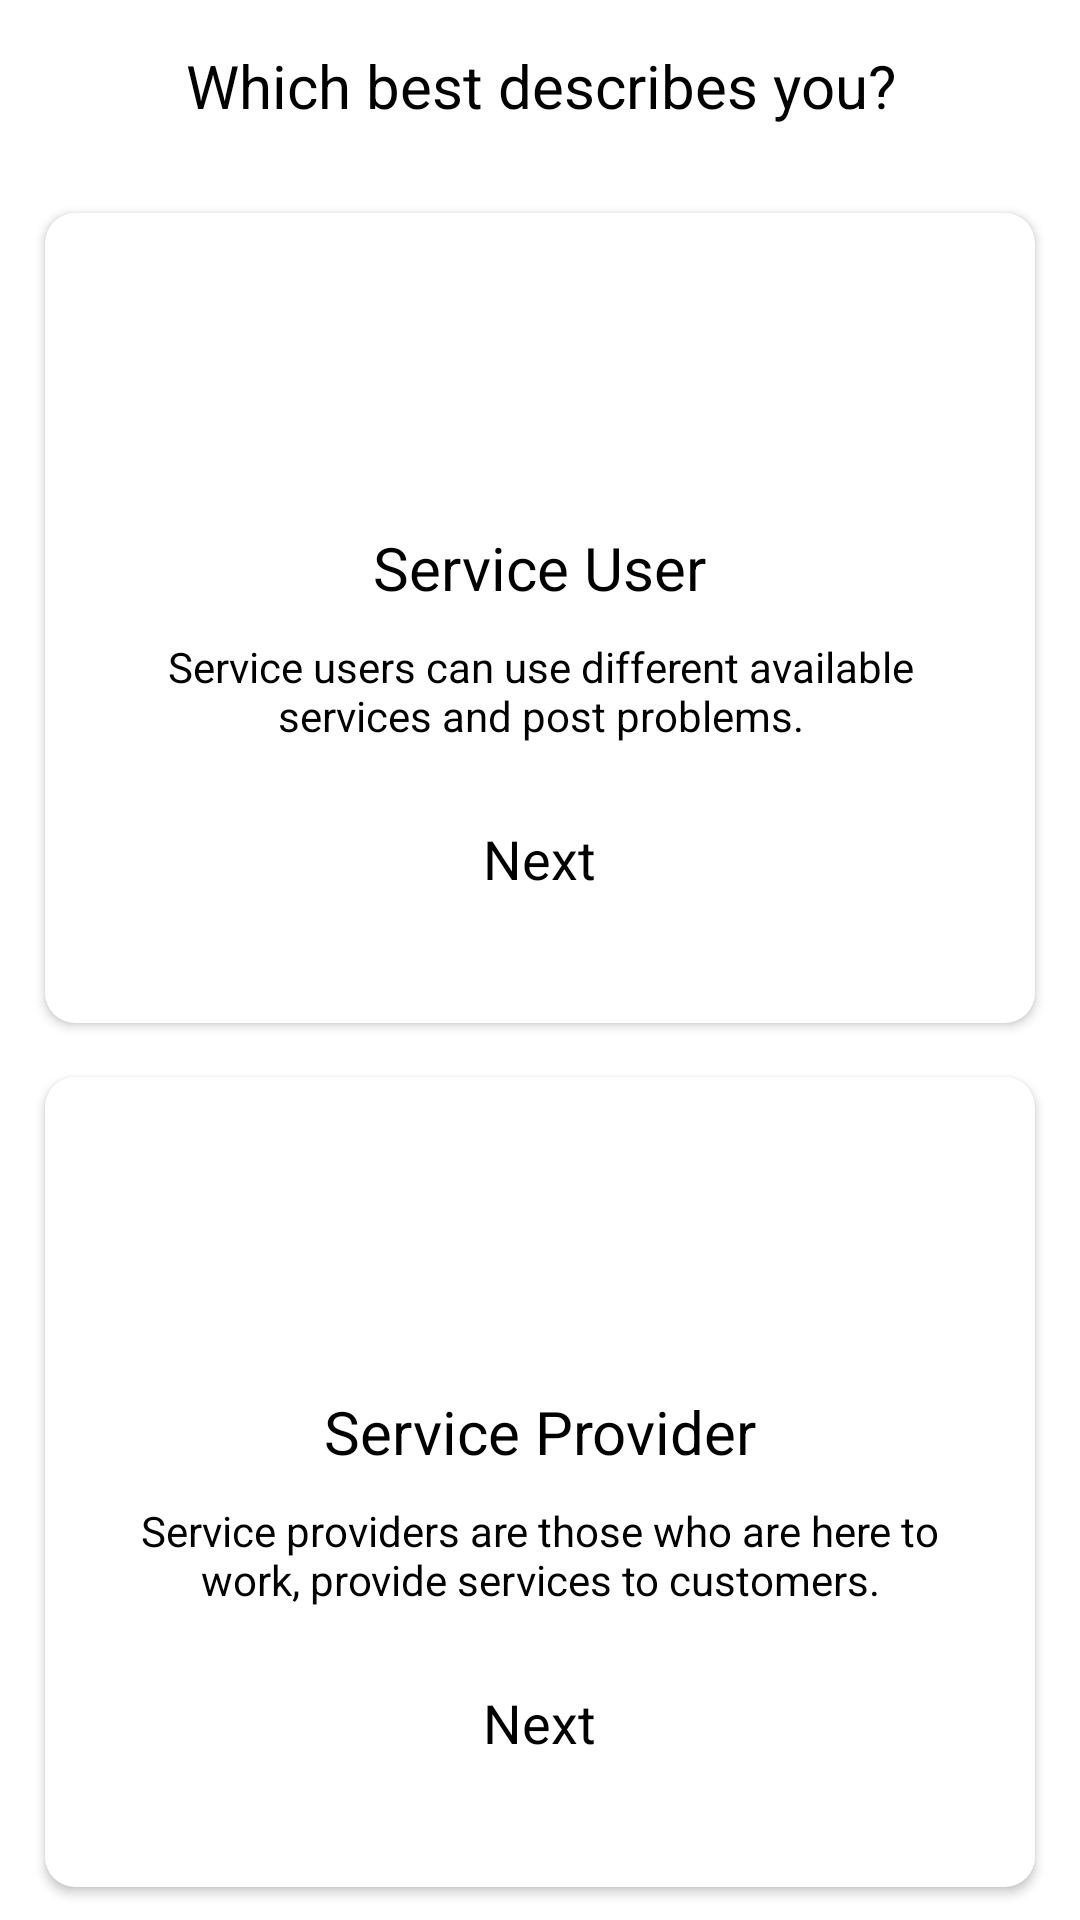

Layout XML and referenced resources for this Android screen:
<!-- AndroidManifest.xml: activity theme Theme.HomeService.NoActionBar -->
<!-- res/layout/activity_user_type.xml -->
<?xml version="1.0" encoding="utf-8"?>
<RelativeLayout xmlns:android="http://schemas.android.com/apk/res/android"
    xmlns:app="http://schemas.android.com/apk/res-auto"
    xmlns:tools="http://schemas.android.com/tools"
    android:layout_width="match_parent"
    android:layout_height="match_parent"
    android:background="@color/white"
    android:orientation="vertical">

    <RelativeLayout
        android:id="@+id/top_nav"
        android:layout_width="match_parent"
        android:layout_height="wrap_content">

        <TextView
            android:layout_width="wrap_content"
            android:layout_height="wrap_content"
            android:layout_centerHorizontal="true"
            android:layout_centerVertical="true"
            android:layout_margin="15dp"
            android:gravity="center"
            android:text="@string/which_best_describes_you"
            android:textColor="@color/black"
            android:textSize="20sp" />
    </RelativeLayout>

    <View
        android:id="@+id/shadow_view"
        android:layout_width="match_parent"
        android:layout_height="3dp"
        android:layout_below="@+id/top_nav"
        android:background="@color/white" />

    <ScrollView
        android:layout_width="match_parent"
        android:layout_height="match_parent"
        android:layout_below="@+id/shadow_view"
        android:fillViewport="true">

        <LinearLayout
            android:layout_width="match_parent"
            android:layout_height="match_parent"
            android:gravity="center"
            android:orientation="vertical"
            tools:ignore="ScrollViewSize,UselessLeaf">

            <androidx.cardview.widget.CardView
                android:layout_width="match_parent"
                android:layout_height="match_parent"
                android:layout_marginLeft="10dp"
                android:layout_marginTop="5dp"
                android:layout_marginRight="10dp"
                android:layout_marginBottom="3dp"
                android:layout_weight="1"
                app:cardCornerRadius="10dp"
                app:cardElevation="2dp"
                app:cardUseCompatPadding="true">

                <LinearLayout
                    android:layout_width="match_parent"
                    android:layout_height="match_parent"
                    android:gravity="center"
                    android:orientation="vertical"
                    android:padding="5dp">

                    <ImageView
                        android:layout_width="60dp"
                        android:layout_height="60dp"
                        android:scaleType="centerCrop"
                        android:src="@drawable/customer"
                        tools:ignore="ContentDescription" />

                    <TextView
                        android:layout_width="wrap_content"
                        android:layout_height="wrap_content"
                        android:layout_marginTop="8dp"
                        android:text="@string/service_user"
                        android:textColor="@color/black"
                        android:textSize="20sp" />

                    <TextView
                        android:layout_width="wrap_content"
                        android:layout_height="wrap_content"
                        android:layout_marginLeft="10dp"
                        android:layout_marginTop="10dp"
                        android:layout_marginRight="10dp"
                        android:gravity="center"
                        android:text="@string/service_users_can"
                        android:textColor="@color/black"
                        android:textSize="14sp" />

                    <TextView
                        android:id="@+id/customer"
                        android:layout_width="wrap_content"
                        android:layout_height="wrap_content"
                        android:layout_marginTop="20sp"
                        android:gravity="center"
                        android:text="@string/next"
                        android:background="?selectableItemBackground"
                        android:textColor="@color/black"
                        android:paddingHorizontal="10dp"
                        android:paddingVertical="6dp"
                        android:textSize="18sp"
                        android:textStyle="normal" />
                </LinearLayout>
            </androidx.cardview.widget.CardView>

            <androidx.cardview.widget.CardView
                android:layout_width="match_parent"
                android:layout_height="match_parent"
                android:layout_marginLeft="10dp"
                android:layout_marginTop="3dp"
                android:layout_marginRight="10dp"
                android:layout_marginBottom="5dp"
                android:layout_weight="1"
                app:cardCornerRadius="10dp"
                app:cardElevation="2dp"
                app:cardUseCompatPadding="true">

                <LinearLayout
                    android:layout_width="match_parent"
                    android:layout_height="match_parent"
                    android:gravity="center"
                    android:orientation="vertical"
                    android:padding="5dp">

                    <ImageView
                        android:layout_width="60dp"
                        android:layout_height="60dp"
                        android:scaleType="centerCrop"
                        android:src="@drawable/home_specialist"
                        tools:ignore="ContentDescription" />

                    <TextView
                        android:layout_width="wrap_content"
                        android:layout_height="wrap_content"
                        android:layout_marginTop="8dp"
                        android:text="@string/service_giver"
                        android:textColor="@color/black"
                        android:textSize="20sp" />

                    <TextView
                        android:layout_width="wrap_content"
                        android:layout_height="wrap_content"
                        android:layout_marginLeft="10dp"
                        android:layout_marginTop="10dp"
                        android:layout_marginRight="10dp"
                        android:gravity="center"
                        android:text="@string/service_giver_are"
                        android:textColor="@color/black"
                        android:textSize="14sp" />

                    <TextView
                        android:id="@+id/serviceProvider"
                        android:layout_width="wrap_content"
                        android:layout_height="wrap_content"
                        android:layout_marginTop="20sp"
                        android:gravity="center"
                        android:text="@string/next"
                        android:background="?selectableItemBackground"
                        android:paddingHorizontal="10dp"
                        android:paddingVertical="6dp"
                        android:textColor="@color/black"
                        android:textSize="18sp"
                        android:textStyle="normal" />
                </LinearLayout>
            </androidx.cardview.widget.CardView>
        </LinearLayout>
    </ScrollView>
</RelativeLayout>
<!-- resources referenced by this layout -->
<resources>
  <color name="black">#FF000000</color>
  <color name="white">#ffffff</color>
  <string name="next">Next</string>
  <string name="service_giver">Service Provider</string>
  <string name="service_giver_are">Service providers are those who are here to work, provide services to customers.</string>
  <string name="service_user">Service User</string>
  <string name="service_users_can">Service users can use different available services and post problems.</string>
  <string name="which_best_describes_you">Which best describes you?</string>
  <style name="Theme.HomeService.NoActionBar">
          <item name="windowActionBar">false</item>
          <item name="windowNoTitle">true</item>
      </style>
</resources>
